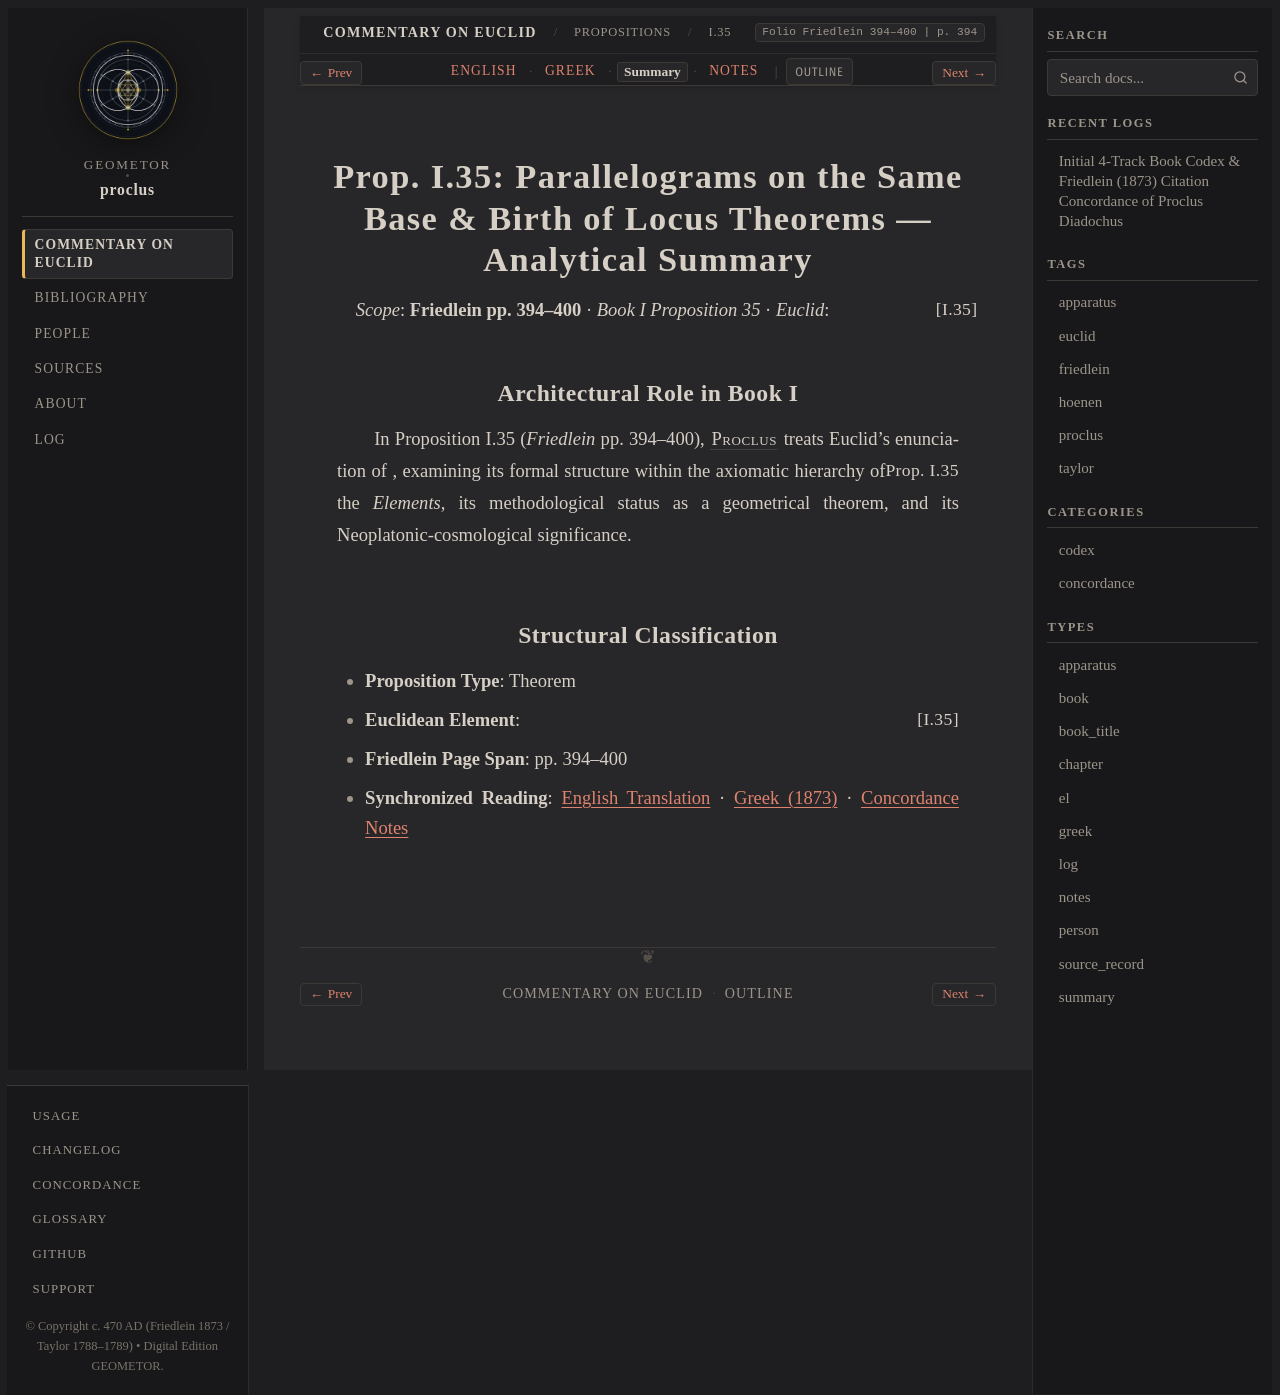

repository: geometor/proclus · page: in_euclidem/propositions/35/summary.html · generator: sphinx

:order: 35
:layout: book
:canonical_id: I.35
:breadcrumb_title: I.35
:folio: Friedlein 394–400
:book: Book I: Propositions
:type: summary
:tracks: English: index | Greek: greek | Summary: summary | Notes: notes

Prop. I.35: Parallelograms on the Same Base & Birth of Locus Theorems — Analytical Summary
==========================================================================================

*Scope*: **Friedlein pp. 394–400** · *Book I Proposition 35* · *Euclid*: :just:`I.35`

Architectural Role in Book I
----------------------------

In Proposition I.35 (*Friedlein* pp. 394–400), :person:`Proclus <proclus>` treats Euclid's enunciation of :just:`Prop. I.35 <I.35>`, examining its formal structure within the axiomatic hierarchy of the *Elements*, its methodological status as a geometrical theorem, and its Neoplatonic-cosmological significance.

Structural Classification
-------------------------

- **Proposition Type**: Theorem
- **Euclidean Element**: :just:`I.35`
- **Friedlein Page Span**: pp. 394–400
- **Synchronized Reading**: :doc:`English Translation <index>` · :doc:`Greek (1873) <greek>` · :doc:`Concordance Notes <notes>`
